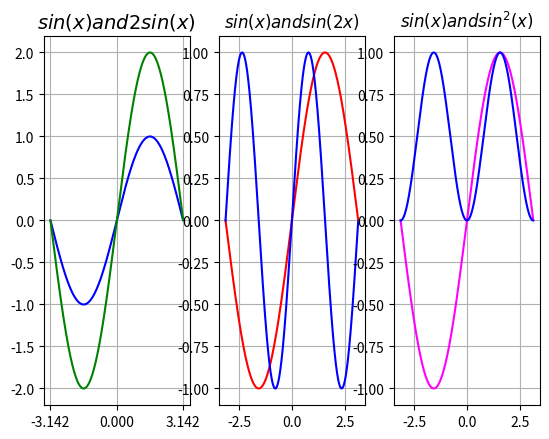

Recreate this plot in Python.

# -*- coding: utf-8 -*-
import matplotlib.pyplot as plt
import numpy as np
from math import pow

x=np.arange(-np.pi,np.pi,0.01)

plt.subplot(131)
y1=np.sin(x)
y2=2*np.sin(x)
plt.title(r'$sin(x) and 2sin(x)$', fontsize=14)
plt.plot(x, y1, color="blue")
plt.plot(x,y2, color="green")
plt.grid(True)
plt.xticks([-np.pi,0,np.pi])


plt.subplot(132)
plt.title(r'$sin(x) and sin(2x)$')
plt.plot(x,np.sin(x), color="red")
plt.plot(x,np.sin(2*x), color="blue")
plt.grid(True)


plt.subplot(133)
plt.title(r'$sin(x) and sin^2(x)$')
plt.plot(x, np.sin(x), color="magenta")

plt.plot(x,np.sin(x)*np.sin(x), color="blue")
 
plt.grid(True)
plt.show()






